The GitHub repository Yzero56/Peak-Test contains a labelled image folder "category_dataset_prepared_v2" with 3 categories: drink container, food container, water bottle. Examples follow, each with its label.

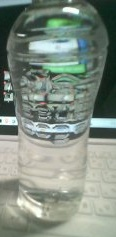
Label: water bottle

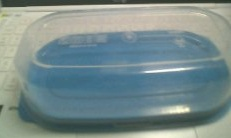
Label: food container

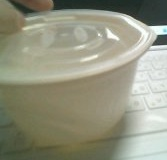
Label: food container

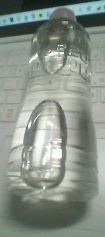
Label: water bottle

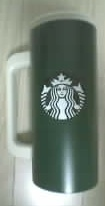
Label: drink container

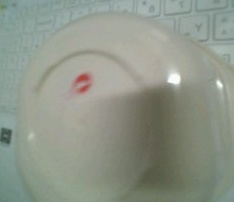
Label: food container
